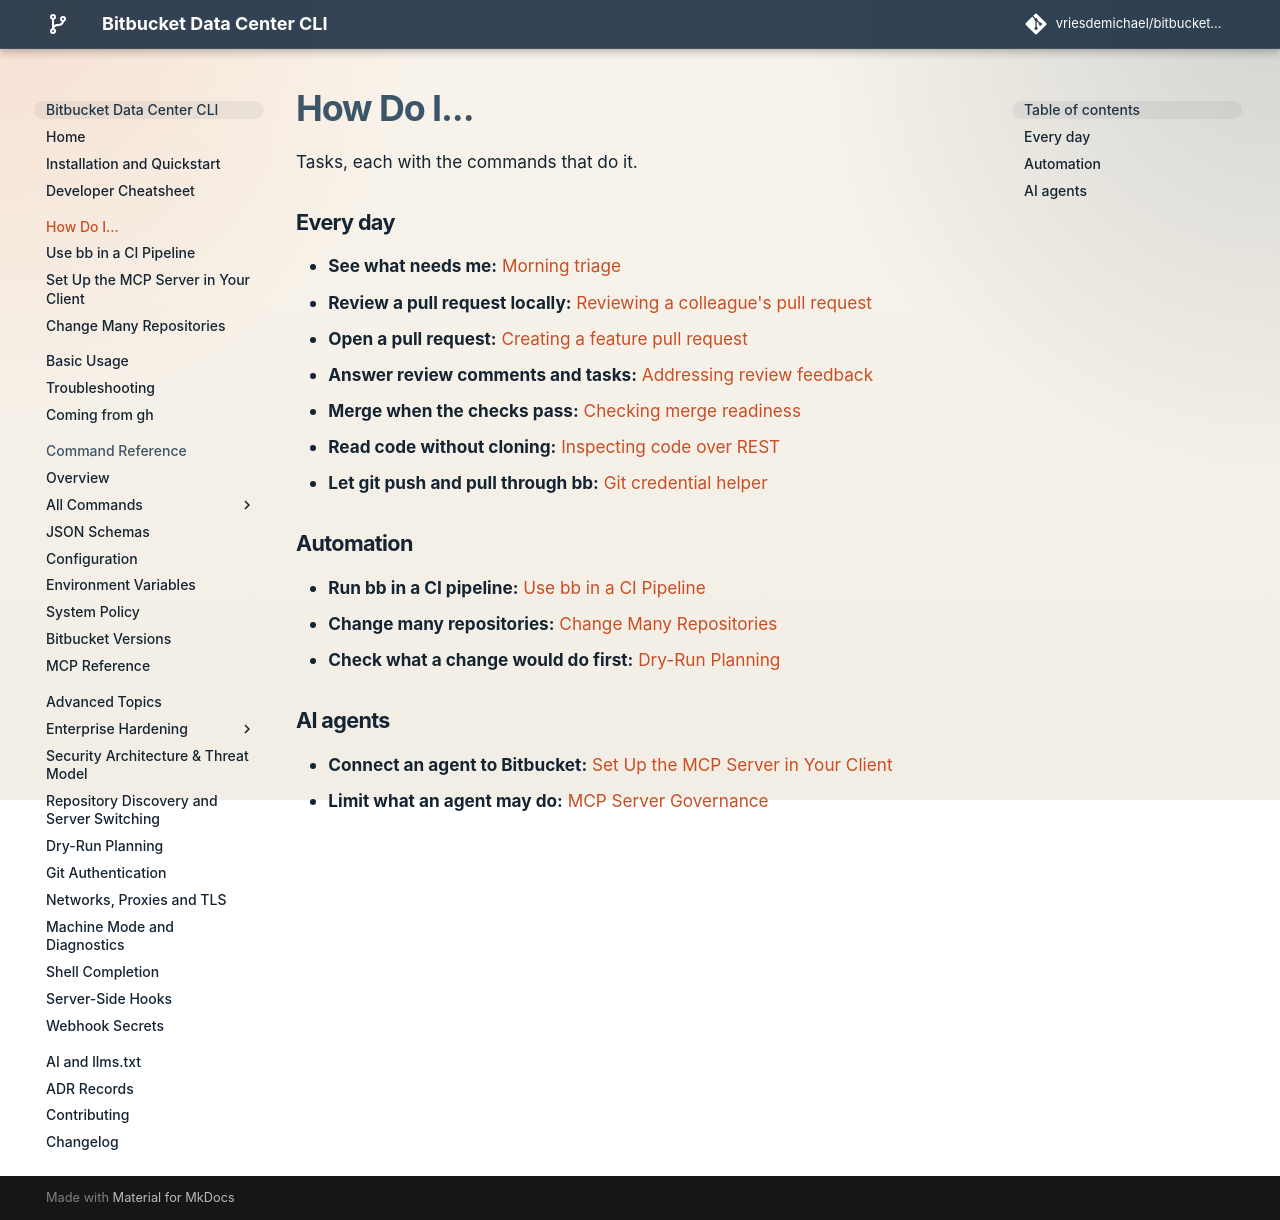

repository: vriesdemichael/bitbucket-data-center-cli · page: v6/how-to/index.html · generator: mkdocs

# How Do I...

Tasks, each with the commands that do it.

## Every day

- **See what needs me:** [Morning triage](../cheatsheet.md#recipe-1-morning-triage-review-queue)
- **Review a pull request locally:** [Reviewing a colleague's pull request](../cheatsheet.md#recipe-2-reviewing-a-colleagues-pr-locally)
- **Open a pull request:** [Creating a feature pull request](../cheatsheet.md#recipe-3-creating-and-submitting-a-feature-pull-request)
- **Answer review comments and tasks:** [Addressing review feedback](../cheatsheet.md#recipe-4-addressing-review-feedback-tasks)
- **Merge when the checks pass:** [Checking merge readiness](../cheatsheet.md#recipe-5-checking-merge-readiness-merging-clean-changes)
- **Read code without cloning:** [Inspecting code over REST](../cheatsheet.md#recipe-6-inspecting-code-over-rest-no-clone-needed)
- **Let git push and pull through bb:** [Git credential helper](../cheatsheet.md#recipe-7-one-time-git-credential-helper-setup)

## Automation

- **Run bb in a CI pipeline:** [Use bb in a CI Pipeline](ci-pipeline.md)
- **Change many repositories:** [Change Many Repositories](many-repositories.md)
- **Check what a change would do first:** [Dry-Run Planning](../advanced/dry-run-planning.md)

## AI agents

- **Connect an agent to Bitbucket:** [Set Up the MCP Server in Your Client](mcp-clients.md)
- **Limit what an agent may do:** [MCP Server Governance](../advanced/mcp-governance.md)
